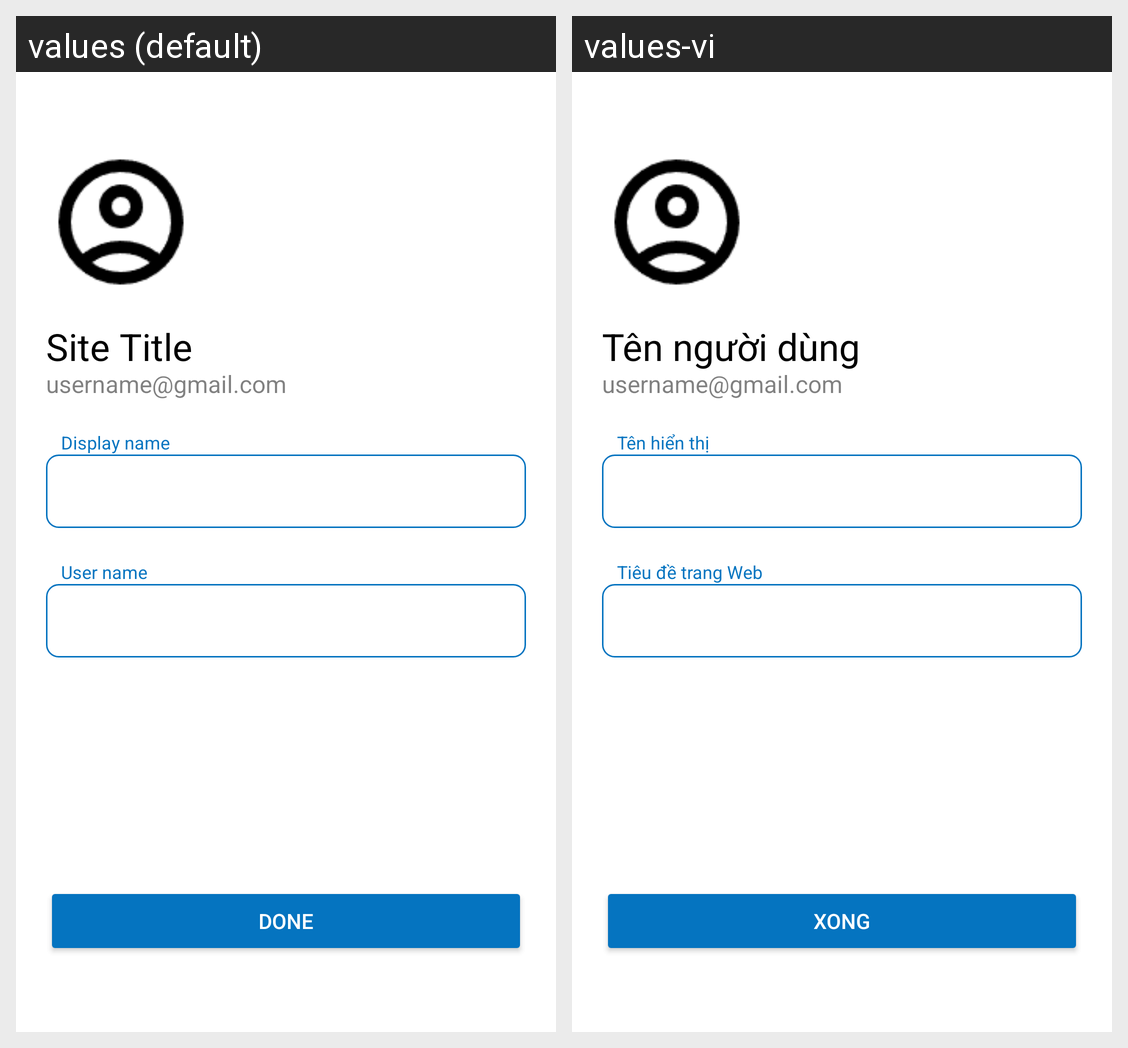

Locale-by-locale string values for the Android screen shown in this grid:
Android screen res/layout/activity_sign_up_choose_display_name.xml rendered under 2 locales, left to right: values (default), values-vi. Device: Nexus 5 (rendered at 1080×1920; each locale shown at half size, 540×960, under a caption strip naming it); theme Theme.WordPressClient.
Strings drawn on this screen, with the default value and each locale's value (text and hints the layout hard-codes, and strings that could not be matched under every locale, appear in the picture but are not listed):

user_name
  values: Site Title
  values-vi: Tên người dùng

username_gmail
  values: username@gmail.com
  values-vi: username@gmail.com

display_name_signup
  values: Display name
  values-vi: Tên hiển thị

title_user_name
  values: User name
  values-vi: Tiêu đề trang Web

done
  values: Done
  values-vi: Xong
